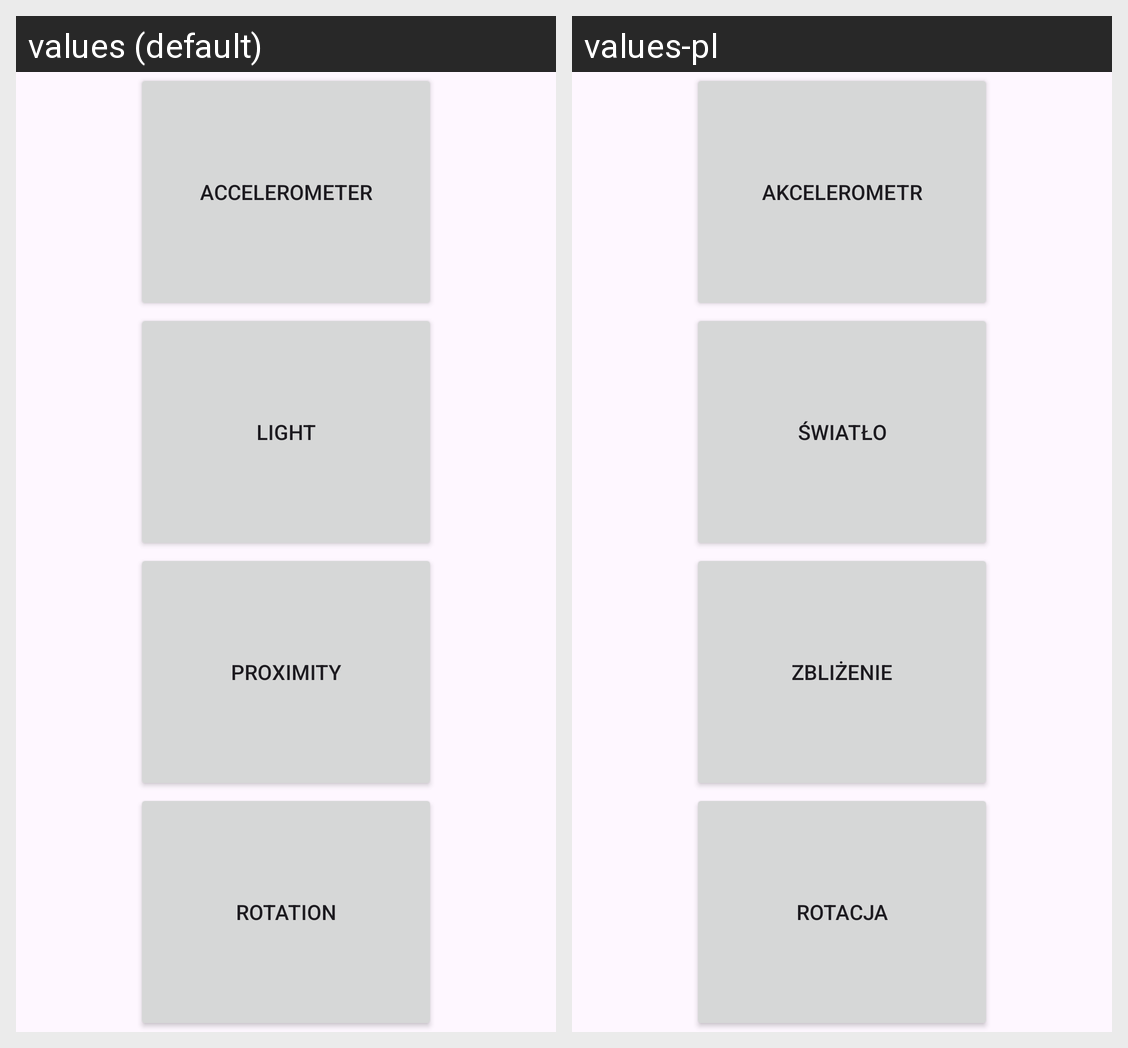

Here is an Android app screen in its default locale and in the app's own translations. Write out the translated-string differences for the strings that appear on this screen.
Android screen res/layout/fragment_examples.xml rendered under 2 locales, left to right: values (default), values-pl. Device: Nexus 5 (rendered at 1080×1920; each locale shown at half size, 540×960, under a caption strip naming it); theme Theme.Sensorlibrary.
Strings drawn on this screen, with the default value and each locale's value (text and hints the layout hard-codes, and strings that could not be matched under every locale, appear in the picture but are not listed):

accelerometer
  values: Accelerometer
  values-pl: Akcelerometr

light
  values: Light
  values-pl: Światło

proximity
  values: Proximity
  values-pl: Zbliżenie

rotation
  values: Rotation
  values-pl: Rotacja
